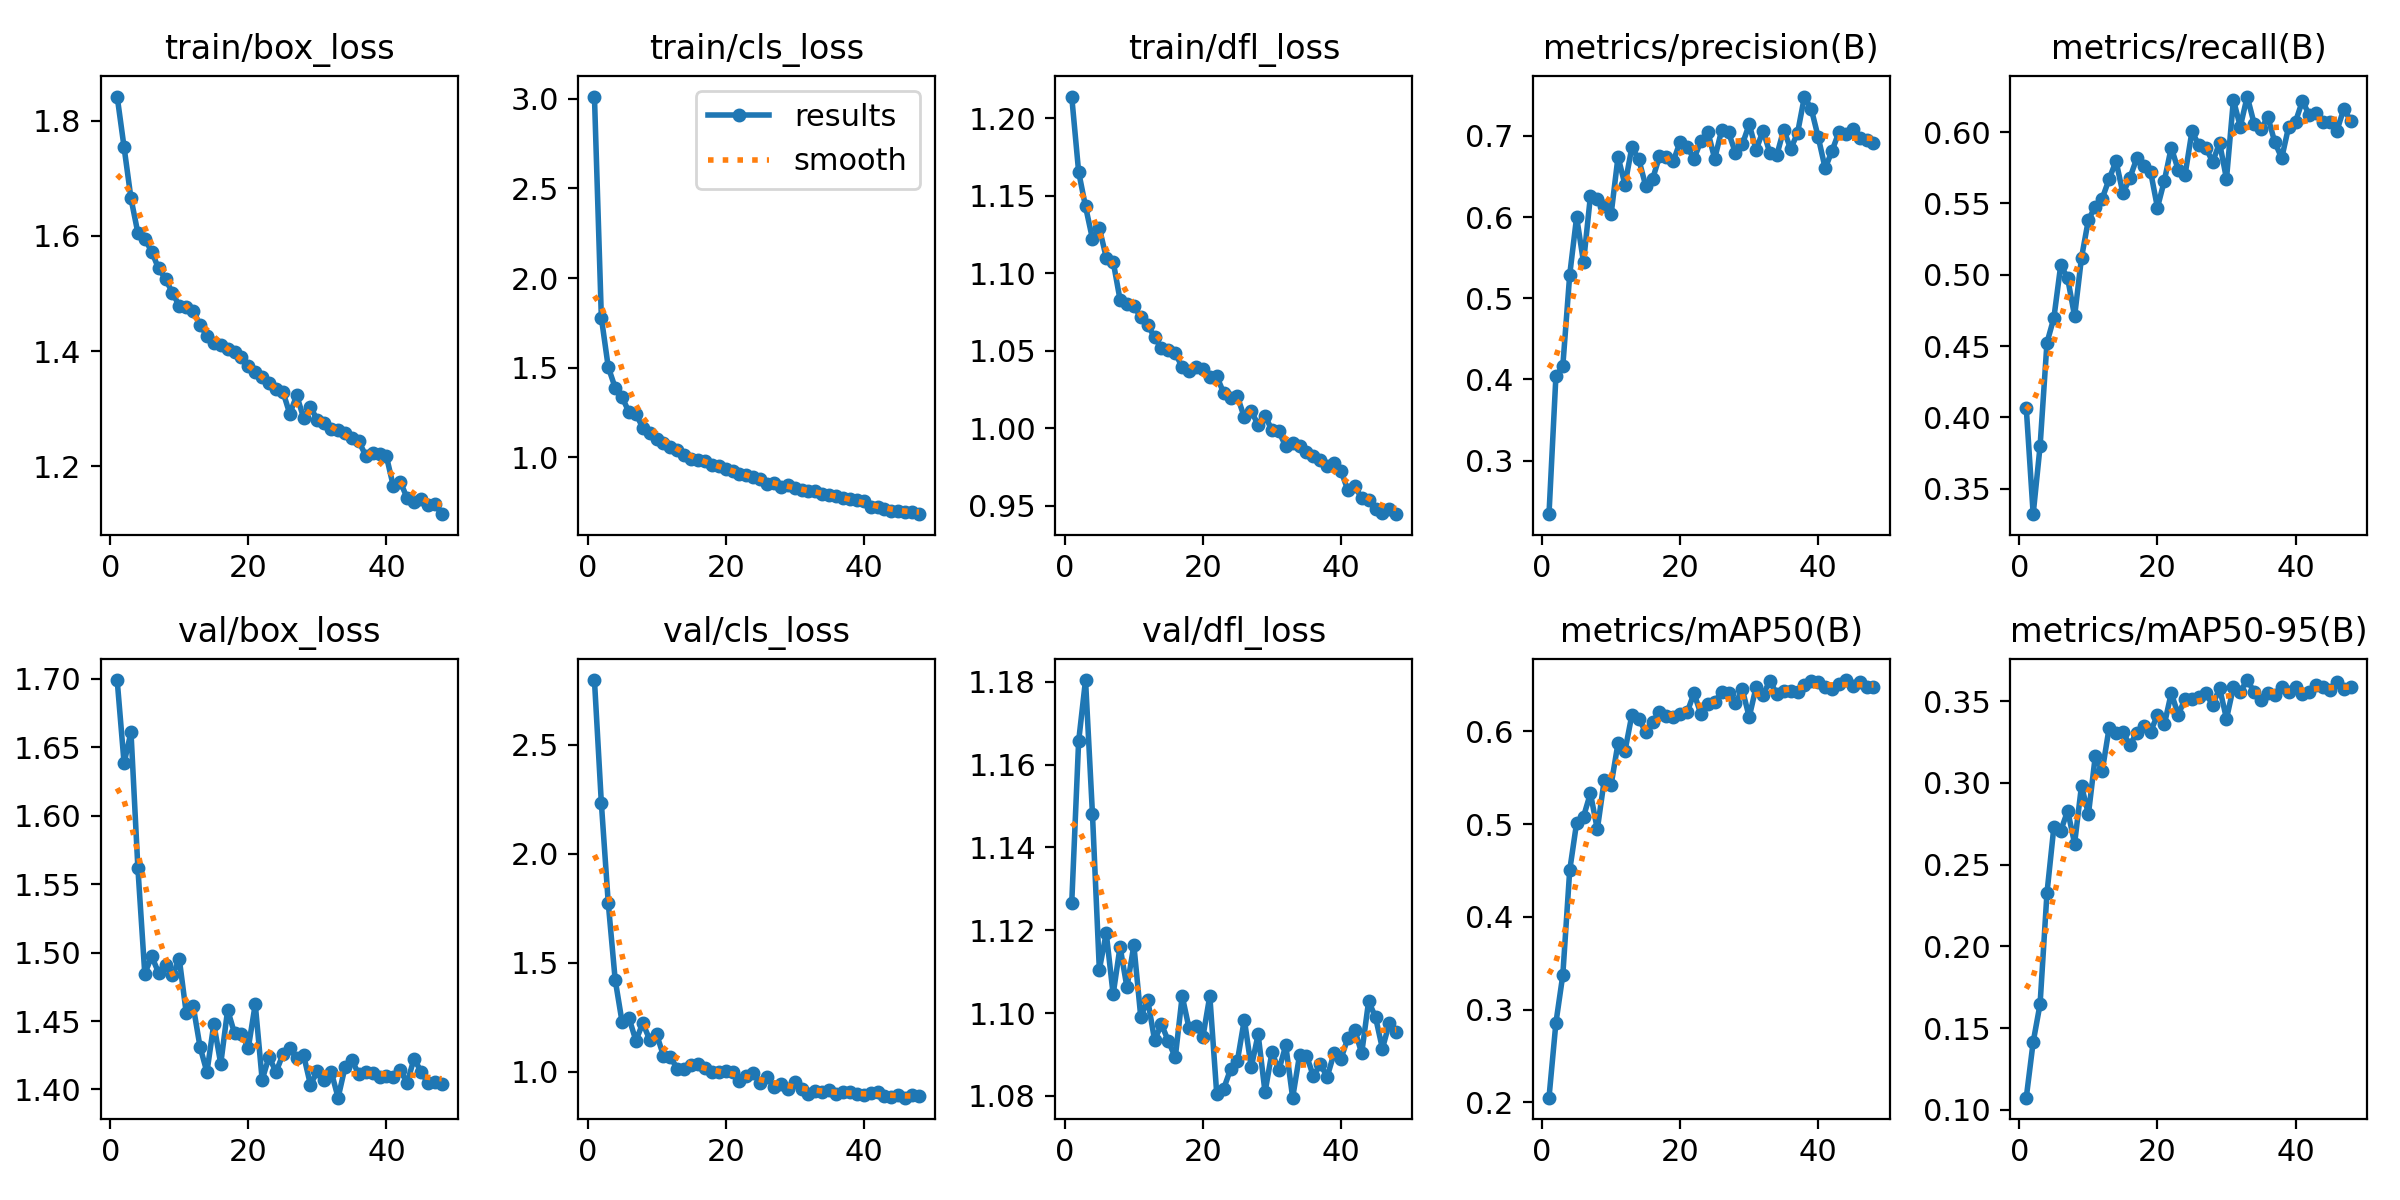

Values plotted in this chart, from the file beside it:
epoch, time, train/box_loss, train/cls_loss, train/dfl_loss, metrics/precision(B), metrics/recall(B), metrics/mAP50(B), metrics/mAP50-95(B), val/box_loss, val/cls_loss, val/dfl_loss, lr/pg0, lr/pg1, lr/pg2
1, 10.79, 1.842, 3.012, 1.214, 0.2339, 0.4064, 0.205, 0.1074, 1.699, 2.798, 1.127, 0.0003268, 0.0003268, 0.0003268
2, 18.9, 1.754, 1.78, 1.166, 0.4036, 0.3321, 0.2856, 0.1414, 1.638, 2.233, 1.166, 0.0006471, 0.0006471, 0.0006471
3, 27.17, 1.665, 1.504, 1.143, 0.4165, 0.3798, 0.3372, 0.1647, 1.661, 1.774, 1.18, 0.0009541, 0.0009541, 0.0009541
4, 35.32, 1.605, 1.389, 1.122, 0.5288, 0.4524, 0.4501, 0.2327, 1.562, 1.422, 1.148, 0.0009406, 0.0009406, 0.0009406
5, 43.52, 1.595, 1.336, 1.129, 0.6, 0.4698, 0.5013, 0.2731, 1.485, 1.228, 1.111, 0.0009208, 0.0009208, 0.0009208
6, 51.89, 1.573, 1.253, 1.11, 0.5444, 0.5071, 0.508, 0.2708, 1.497, 1.246, 1.119, 0.000901, 0.000901, 0.000901
7, 60.34, 1.544, 1.244, 1.108, 0.6259, 0.4974, 0.5332, 0.2829, 1.485, 1.142, 1.105, 0.0008812, 0.0008812, 0.0008812
8, 68.95, 1.525, 1.166, 1.083, 0.6229, 0.4709, 0.4943, 0.2629, 1.491, 1.222, 1.116, 0.0008614, 0.0008614, 0.0008614
9, 77.08, 1.501, 1.135, 1.08, 0.6136, 0.512, 0.5473, 0.2983, 1.483, 1.147, 1.106, 0.0008416, 0.0008416, 0.0008416
10, 85.25, 1.478, 1.104, 1.079, 0.6038, 0.5386, 0.5424, 0.2808, 1.495, 1.17, 1.116, 0.0008218, 0.0008218, 0.0008218
11, 93.22, 1.476, 1.083, 1.072, 0.6744, 0.5478, 0.5873, 0.3165, 1.456, 1.073, 1.099, 0.000802, 0.000802, 0.000802
12, 101.4, 1.469, 1.06, 1.067, 0.6399, 0.5535, 0.5787, 0.3072, 1.461, 1.067, 1.103, 0.0007822, 0.0007822, 0.0007822
13, 109.4, 1.446, 1.04, 1.059, 0.6859, 0.5671, 0.6175, 0.3337, 1.431, 1.013, 1.093, 0.0007624, 0.0007624, 0.0007624
14, 117.4, 1.426, 1.011, 1.052, 0.6713, 0.5798, 0.6137, 0.3305, 1.413, 1.013, 1.097, 0.0007426, 0.0007426, 0.0007426
15, 125.4, 1.414, 0.9916, 1.05, 0.6388, 0.5571, 0.5993, 0.3312, 1.448, 1.032, 1.093, 0.0007228, 0.0007228, 0.0007228
16, 133.6, 1.411, 0.9883, 1.048, 0.6467, 0.5678, 0.6104, 0.3229, 1.419, 1.034, 1.089, 0.000703, 0.000703, 0.000703
17, 141.9, 1.404, 0.978, 1.04, 0.6748, 0.5816, 0.6204, 0.3307, 1.458, 1.014, 1.104, 0.0006832, 0.0006832, 0.0006832
18, 149.8, 1.399, 0.9574, 1.037, 0.6743, 0.5762, 0.6167, 0.335, 1.441, 0.9998, 1.096, 0.0006634, 0.0006634, 0.0006634
19, 158, 1.391, 0.9499, 1.04, 0.6687, 0.5724, 0.6158, 0.3314, 1.44, 0.998, 1.097, 0.0006436, 0.0006436, 0.0006436
20, 166.5, 1.374, 0.9376, 1.039, 0.6931, 0.5471, 0.6189, 0.3415, 1.431, 1.002, 1.094, 0.0006238, 0.0006238, 0.0006238
21, 174.9, 1.364, 0.9256, 1.033, 0.6866, 0.566, 0.6203, 0.3358, 1.462, 0.9972, 1.104, 0.000604, 0.000604, 0.000604
22, 183, 1.354, 0.9093, 1.034, 0.672, 0.5892, 0.641, 0.355, 1.407, 0.9577, 1.081, 0.0005842, 0.0005842, 0.0005842
23, 190.9, 1.345, 0.9045, 1.023, 0.6938, 0.5737, 0.6186, 0.3418, 1.424, 0.9801, 1.082, 0.0005644, 0.0005644, 0.0005644
24, 199.1, 1.335, 0.8883, 1.019, 0.7053, 0.5702, 0.6291, 0.3512, 1.413, 0.994, 1.086, 0.0005446, 0.0005446, 0.0005446
25, 207.2, 1.33, 0.8805, 1.02, 0.6719, 0.6007, 0.6317, 0.3511, 1.426, 0.9469, 1.088, 0.0005248, 0.0005248, 0.0005248
26, 215, 1.291, 0.852, 1.007, 0.7071, 0.5908, 0.6425, 0.3523, 1.43, 0.9758, 1.098, 0.000505, 0.000505, 0.000505
27, 223.2, 1.323, 0.8586, 1.011, 0.7045, 0.589, 0.6416, 0.355, 1.423, 0.9309, 1.087, 0.0004852, 0.0004852, 0.0004852
28, 231.1, 1.284, 0.8366, 1.002, 0.6793, 0.5793, 0.63, 0.3476, 1.425, 0.9445, 1.095, 0.0004654, 0.0004654, 0.0004654
29, 239.1, 1.302, 0.844, 1.008, 0.6895, 0.5925, 0.6451, 0.3581, 1.403, 0.92, 1.081, 0.0004456, 0.0004456, 0.0004456
30, 247, 1.28, 0.8306, 0.9987, 0.7145, 0.5672, 0.6154, 0.3392, 1.414, 0.9518, 1.091, 0.0004258, 0.0004258, 0.0004258
31, 255.1, 1.275, 0.8209, 0.998, 0.6827, 0.6227, 0.6479, 0.3586, 1.407, 0.9189, 1.086, 0.000406, 0.000406, 0.000406
32, 263.2, 1.264, 0.8111, 0.9882, 0.7066, 0.6039, 0.6396, 0.3559, 1.413, 0.8986, 1.092, 0.0003862, 0.0003862, 0.0003862
33, 271.8, 1.263, 0.8121, 0.9903, 0.6788, 0.625, 0.6544, 0.3629, 1.394, 0.9102, 1.08, 0.0003664, 0.0003664, 0.0003664
34, 280.3, 1.258, 0.7979, 0.9882, 0.6764, 0.6061, 0.6402, 0.3558, 1.416, 0.9059, 1.09, 0.0003466, 0.0003466, 0.0003466
35, 288.7, 1.249, 0.7924, 0.9843, 0.7079, 0.6024, 0.6433, 0.351, 1.421, 0.9155, 1.09, 0.0003268, 0.0003268, 0.0003268
36, 296.5, 1.243, 0.787, 0.982, 0.6839, 0.6105, 0.644, 0.3552, 1.411, 0.898, 1.085, 0.000307, 0.000307, 0.000307
37, 304.5, 1.219, 0.772, 0.9793, 0.7037, 0.5929, 0.6427, 0.3537, 1.413, 0.9048, 1.088, 0.0002872, 0.0002872, 0.0002872
38, 312.4, 1.223, 0.7693, 0.9755, 0.7486, 0.5819, 0.6495, 0.3584, 1.412, 0.9039, 1.085, 0.0002674, 0.0002674, 0.0002674
39, 320.8, 1.221, 0.7623, 0.9772, 0.7329, 0.6038, 0.6548, 0.3556, 1.409, 0.895, 1.09, 0.0002476, 0.0002476, 0.0002476
40, 328.8, 1.217, 0.7591, 0.9725, 0.6983, 0.6074, 0.6533, 0.3589, 1.41, 0.8906, 1.089, 0.0002278, 0.0002278, 0.0002278
41, 338.1, 1.165, 0.7258, 0.9599, 0.6602, 0.622, 0.6478, 0.3544, 1.409, 0.9021, 1.094, 0.000208, 0.000208, 0.000208
42, 345.9, 1.173, 0.7245, 0.9625, 0.6817, 0.6118, 0.6458, 0.3553, 1.414, 0.9054, 1.096, 0.0001882, 0.0001882, 0.0001882
43, 353.6, 1.145, 0.7098, 0.9547, 0.705, 0.6133, 0.6511, 0.3598, 1.405, 0.8896, 1.09, 0.0001684, 0.0001684, 0.0001684
44, 361.1, 1.138, 0.7033, 0.9535, 0.7023, 0.6068, 0.6553, 0.3584, 1.423, 0.8833, 1.103, 0.0001486, 0.0001486, 0.0001486
45, 368.9, 1.143, 0.6997, 0.9477, 0.7088, 0.6071, 0.6491, 0.3569, 1.413, 0.8901, 1.099, 0.0001288, 0.0001288, 0.0001288
46, 376.8, 1.133, 0.695, 0.9454, 0.6975, 0.6012, 0.6537, 0.3616, 1.405, 0.8801, 1.091, 0.000109, 0.000109, 0.000109
47, 384.8, 1.135, 0.6943, 0.948, 0.6953, 0.6165, 0.6482, 0.3577, 1.406, 0.8902, 1.098, 8.92e-05, 8.92e-05, 8.92e-05
48, 392.8, 1.117, 0.6836, 0.9445, 0.6915, 0.6077, 0.6476, 0.3587, 1.404, 0.8867, 1.095, 6.94e-05, 6.94e-05, 6.94e-05
